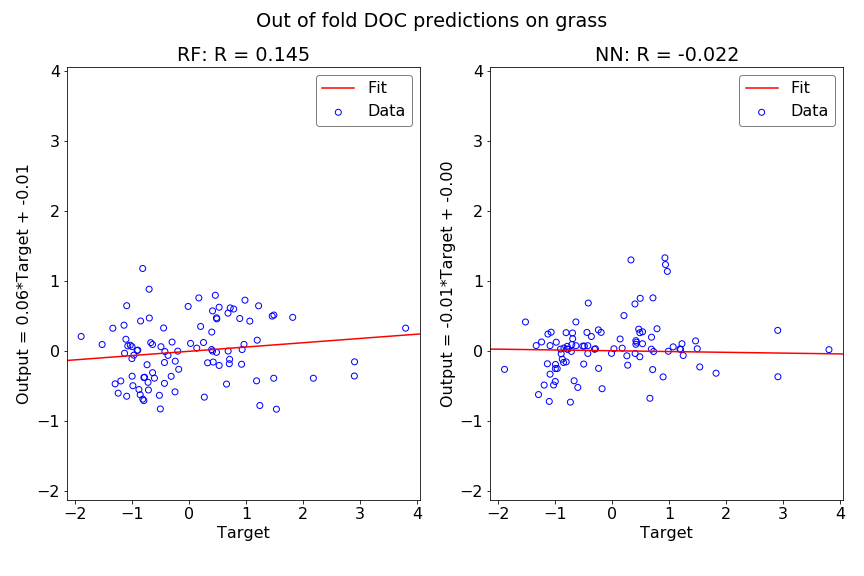

Data behind this chart, as committed beside it:
Y true, NN predictions, RF predictions
0.6606, -0.6795, -0.4763
0.8923, -0.3739, 0.4601
2.183, -2.436, -0.3931
1.488, -2.436, -0.3931
-0.9947, -0.1961, -0.3643
-0.3657, 0.2024, -0.06679
-0.8953, -0.04454, 0.008415
-0.6967, 0.2534, 0.8783
0.9844, -0.007836, 0.7219
1.535, -0.2319, -0.8351
-0.6684, -0.4295, 0.1156
-1.09, -0.3352, 0.6428
-0.6036, -0.5244, -0.3922
-0.7332, -0.7348, -0.2001
0.2714, -0.2066, -0.6632
0.7251, -0.01149, 0.6111
-0.2944, 0.02761, 0.1237
1.491, 0.02789, 0.5096
1.199, 0.01723, 0.1501
1.069, 0.05486, 0.4226
0.03028, 0.02781, 0.104
-0.4892, 0.06564, 0.05695
-0.8463, 0.03867, 0.4247
-0.8074, -0.1602, -0.6917
-0.3105, 0.02059, -0.3658
2.902, 0.2905, -0.3615
0.4844, 0.2572, -0.02295
0.4844, -0.08656, 0.4701
-0.178, -0.5428, -0.2658
-0.9067, 0.02257, 0.002777
-0.443, 0.2613, 0.3243
1.461, 0.1401, 0.4942
0.4152, 0.1438, 0.5686
0.4152, 0.09128, -0.004682
1.821, -0.3215, 0.4763
0.7095, -0.2694, -0.1856
-0.2387, -0.2525, -0.1495
1.245, -0.06837, -0.7826
0.5313, 0.27, -0.2107
0.4016, -0.04, 0.2663
-1.09, 0.07326, -0.6499
-0.6361, 0.07196, -0.3134
0.9244, 1.326, -0.1936
0.3287, 1.297, -0.1728
-1.889, -0.2664, 0.2036
-1.293, -0.6265, -0.4738
-1.194, -0.4906, -0.4323
-1.028, -0.4901, 0.07865
-0.7156, -0.009498, -0.4519
-0.428, -0.03913, -0.4662
-0.428, 0.07168, -0.1688
-0.8754, -0.1214, -0.5546
-0.01243, -0.03774, 0.6324
0.5309, 0.09967, 0.621
-0.9974, -0.2551, 0.05823
-0.9647, -0.2551, -0.06349
0.9341, 1.23, 0.01667
0.9669, 1.133, 0.09035
-0.6373, 0.411, 0.08865
-1.521, 0.4103, 0.08865
... 36 more rows
